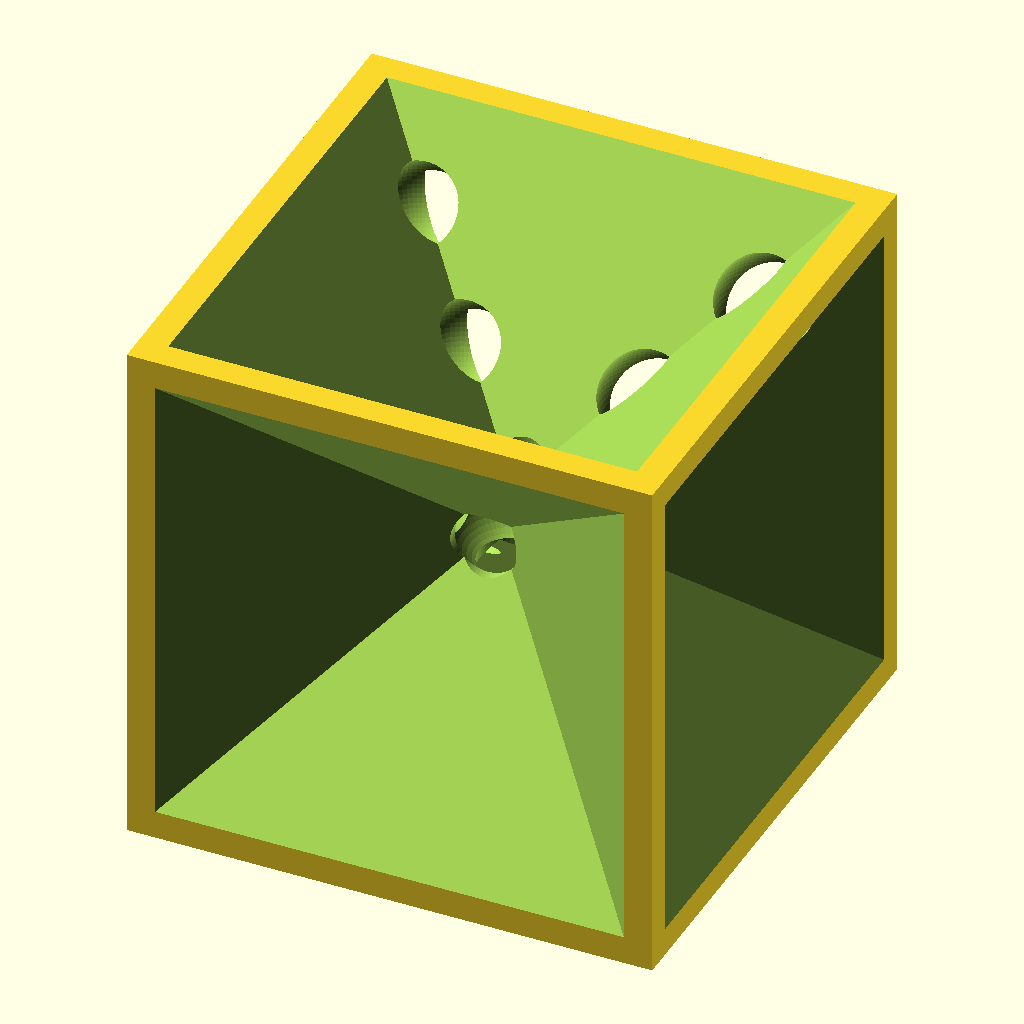
Cell 1: the model at its default parameters.
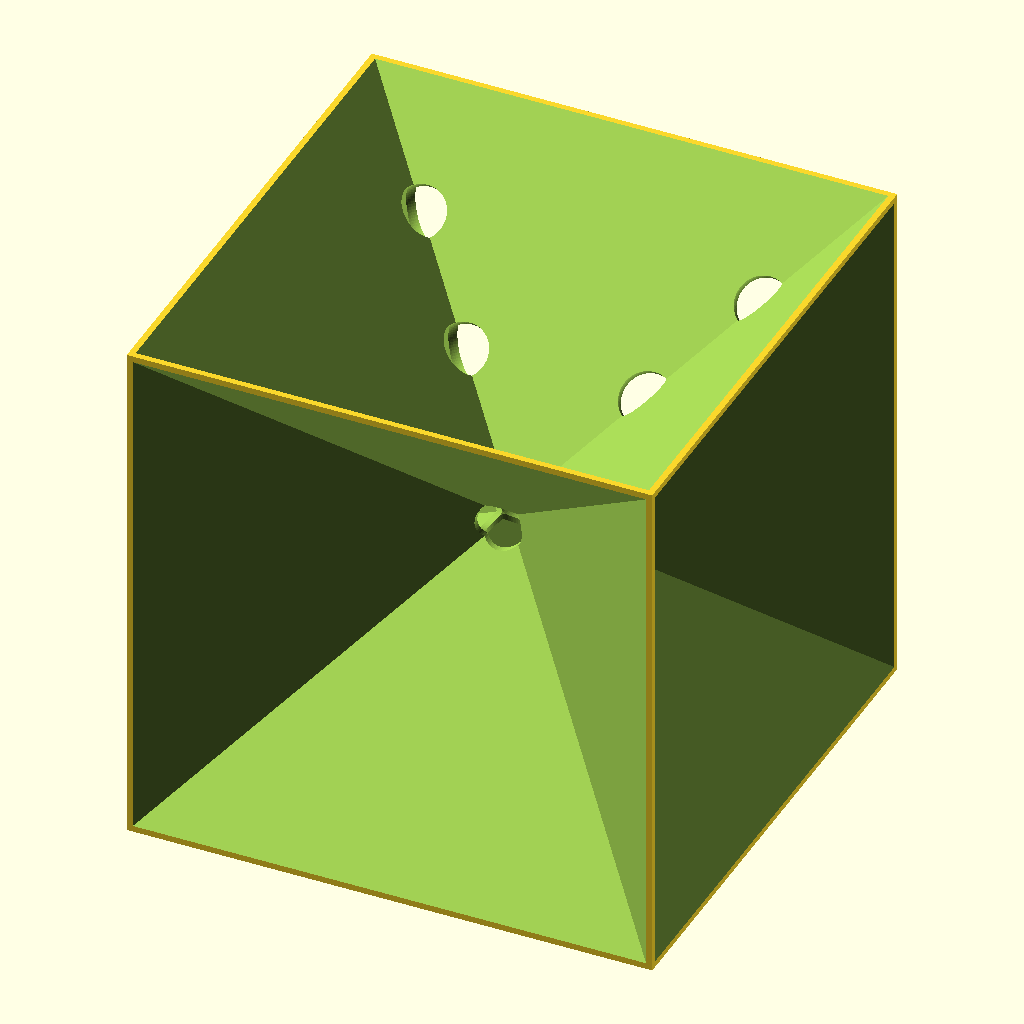
Cell 2: SQUARE_LENGTH = 100 (everything else at default).
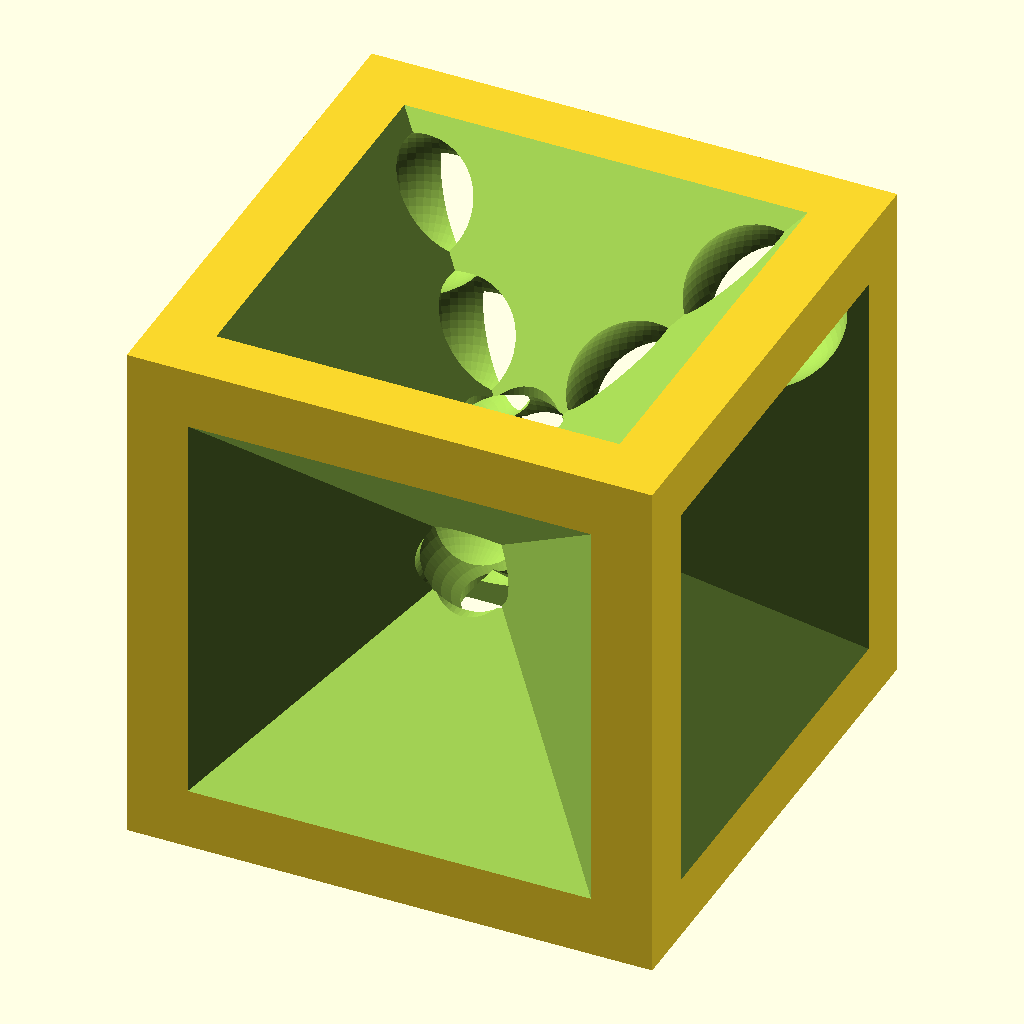
Cell 3: LAYER_THICKNESS = 0.5 (everything else at default).
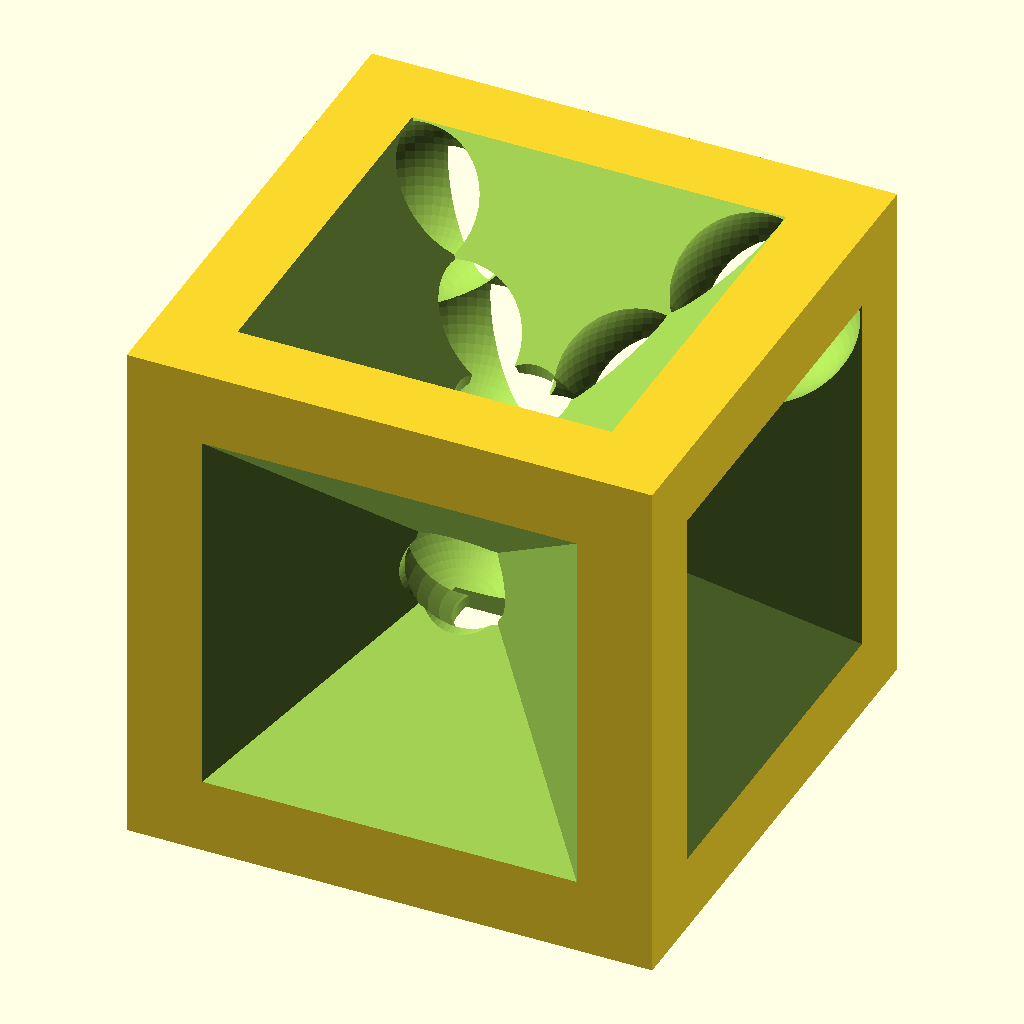
Cell 4: WALL_THICKNESS_IN_LAYER = 20 (everything else at default).
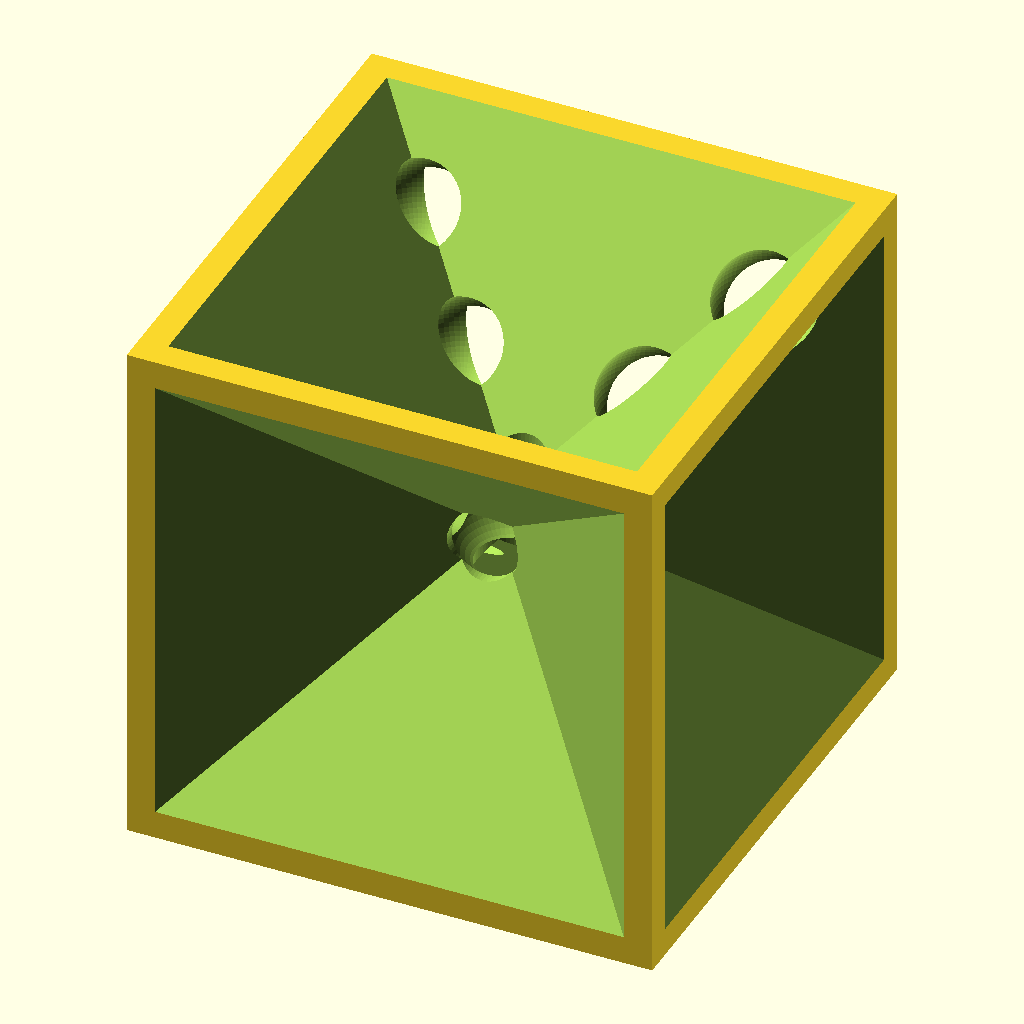
Cell 5: the same model with SPHERE_DIA_IN_PERCENTAGE = 4.5.
The same orthographic view direction (rotation 55°, 0°, 25°; colour scheme Cornfield) for every cell, with the view re-fitted per cell, so scale and position can differ between cells.
The OpenSCAD source (inputs/thingiverse/files/thing-896912/dice-v2.scad):
RESOLUTION                          = 64 ;      // [ 8,16,32,64,128,256]
SQUARE_LENGTH                       = 20.00 ;   // [ 10:100]

LAYER_THICKNESS                     =  0.2 ;   // [ 0.1:0.5]
WALL_THICKNESS_IN_LAYER             =  6 ;      // [ 1:20]

SPHERE_DIA_IN_PERCENTAGE            =  4.0;       // [ 0.5, 1.0, 1.5, 2.0, 2.5, 3.0, 4.0, 4.5, 5.0, 5.5, 6.0, 6.5, 7 ]

//-----------------------------------------------------
$fn                         = RESOLUTION;
KUGEL_RADIUS                = (SQUARE_LENGTH*SPHERE_DIA_IN_PERCENTAGE)/100;
wandstaerke_mm              = LAYER_THICKNESS * WALL_THICKNESS_IN_LAYER;
echo(wandstaerke_mm);
wuerfel_komplett            = SQUARE_LENGTH + wandstaerke_mm *2;
kugel_komplett_radius       = KUGEL_RADIUS + wandstaerke_mm;
//-----------------------------------------------------

wuerfel_komplett();

module wuerfel_komplett() {
        difference() {
        difference() {
            wuerfel_difference();
            numbers_negativ();
        }
    translate( [    0,
                    0,
                    0 ] )
    union() {
        union() {
            translate( [    0,
                            0,
                            (SQUARE_LENGTH /2)*-1 ] )   
            cylinder(       r = KUGEL_RADIUS+wandstaerke_mm/2, 
                            h = SQUARE_LENGTH );
            rotate( [      90,
                            0,
                            0 ] ) 
            translate( [    0,
                            0,
                            (SQUARE_LENGTH /2)*-1 ] )    
            cylinder(       r = KUGEL_RADIUS+wandstaerke_mm/2, 
                            h = SQUARE_LENGTH );
        }
        
    rotate( [      0,
                   90,
                    0 ] ) 
    translate( [    0,
                    0,
                    (SQUARE_LENGTH /2)*-1 ] )    
    cylinder(    r = KUGEL_RADIUS+wandstaerke_mm/2, 
             h = SQUARE_LENGTH  );   
}
}
    
}



module numbers_negativ() {
    laenge = wuerfel_komplett/2; 
    //%cube(laenge); 
    x = laenge ; 
    y = laenge ; 
    z = laenge ;

    length = sqrt( pow(x, 2) + pow(y, 2) + pow(z, 2) );
    b = acos(z/length);
    c = (x==0) ? sign(y)*90 : ( (x>0) ? atan(y/x) : atan(y/x)+180 ); 

    sphere(kugel_komplett_radius+wandstaerke_mm*0.5);
    /*    
    rotate([    0, 
                b, 
                c ] ) 
    cylinder(   h = length, 
                r = 0.25);
    */
     for(i = [ [  laenge*0.35,  laenge*0.35,  laenge*0.35 ],
               [  laenge*0.65,  laenge*0.65,  laenge*0.65 ], 
               [  (laenge*0.35)*-1,  (laenge*0.35),  (laenge*0.35) ],
               [  (laenge*0.65)*-1,  (laenge*0.65),  (laenge*0.65) ],
               [  (laenge*0.35)*-1,  (laenge*0.35),  (laenge*0.35)*-1 ]  ] ) {
    translate(i)
    sphere(     r = kugel_komplett_radius );
}

        
}


module wuerfel_difference() {
   difference() {
        cube(  [ wuerfel_komplett-0.2,
                 wuerfel_komplett-0.2, 
                 wuerfel_komplett-0.2 ], center = true );
        mirrorSeite(); 
   }
}


module mirrorSeite() {
       
seite();
mirror( [ 0, 1, 0 ] ) seite(); 
mirror( [ 1, 1, 0 ] ) seite();
mirror( [ 1, 0, 0 ] ) mirror( [ 1, 1, 0 ] ) seite();   
mirror( [ 1, 0, 1 ] ) mirror( [ 1, 0, 0 ] ) mirror( [ 1, 1, 0 ] ) seite();
mirror( [ 0, 0, 1 ] ) mirror( [ 1, 0, 1 ] ) mirror( [ 1, 0, 0 ] ) mirror( [ 1, 1, 0 ] ) seite();
}



module seite_hilfe() {
    for(i = [0:len(punkte)-1]) {
        translate(punkte[i])
        sphere(0.1);   
        //translate(punkte[i])
        //text(str(i), size = 1);   
    }  
}



module seite() {
    
punkte  = [        [ -SQUARE_LENGTH/2, SQUARE_LENGTH/2, -SQUARE_LENGTH/2 ],
                   [  SQUARE_LENGTH/2, SQUARE_LENGTH/2, -SQUARE_LENGTH/2 ],
                   [ -SQUARE_LENGTH/2, SQUARE_LENGTH/2,  SQUARE_LENGTH/2],
                   [ SQUARE_LENGTH/2, SQUARE_LENGTH/2,  SQUARE_LENGTH/2],
                   [ 0, 0 ] ];  
    
translate(    [   0,
                  wandstaerke_mm,
                  0 ] )
    
polyhedron(       points = punkte, 
                  faces  = [ [ 0, 1, 2 ], 
                             [ 1, 3, 2 ],
                             [ 2, 3, 4 ],
                             [ 3, 1, 4 ],
                             [ 0, 4, 1 ],
                             [ 2, 4, 0 ] ] ) ;
} 
Parameter table extracted from the source (name, type, default, range or options):
RESOLUTION: number, default 64, options 8, 16, 32, 64, 128, 256
SQUARE_LENGTH: number, default 20, range 10 to 100
LAYER_THICKNESS: number, default 0.2, range 0.1 to 0.5
WALL_THICKNESS_IN_LAYER: number, default 6, range 1 to 20
SPHERE_DIA_IN_PERCENTAGE: number, default 4, options 0.5, 1, 1.5, 2, 2.5, 3, 4, 4.5, 5, 5.5, 6, 6.5, 7
